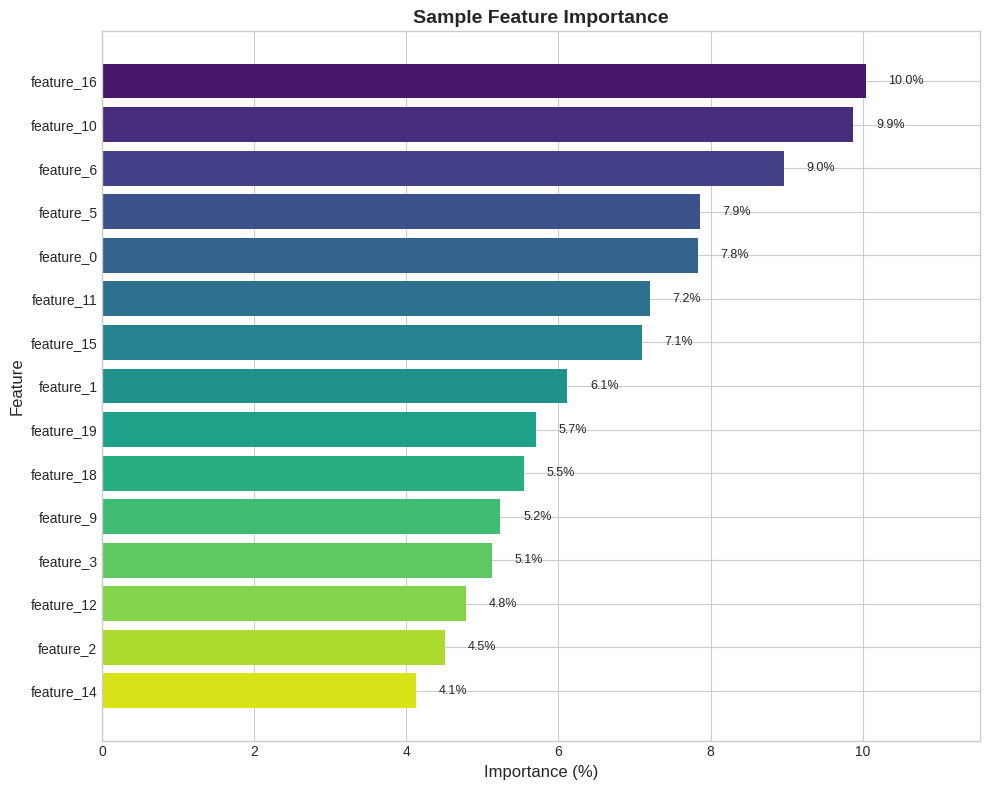

Python code for this plot:
"""
Visualization Module for Rossmann Sales Forecasting.

This module provides functions to create feature importance plots
and other visualizations for model analysis.
"""

import matplotlib.pyplot as plt
import seaborn as sns
import pandas as pd
import numpy as np
from pathlib import Path
from typing import Optional, List, Dict
import logging

# Configure logging
logging.basicConfig(
    level=logging.INFO,
    format='%(asctime)s - %(name)s - %(levelname)s - %(message)s'
)
logger = logging.getLogger(__name__)

# Set style
plt.style.use('seaborn-v0_8-whitegrid')
sns.set_palette("husl")


def plot_feature_importance(
    importance_df: pd.DataFrame,
    title: str = "Feature Importance",
    top_n: int = 20,
    figsize: tuple = (10, 8),
    save_path: Optional[str] = None
) -> plt.Figure:
    """
    Create a horizontal bar plot of feature importance.
    
    Args:
        importance_df: DataFrame with 'feature' and 'importance' columns.
        title: Plot title.
        top_n: Number of top features to display.
        figsize: Figure size as (width, height).
        save_path: Optional path to save the figure.
        
    Returns:
        Matplotlib Figure object.
    """
    # Get top N features
    plot_df = importance_df.head(top_n).copy()
    
    # Normalize importance to percentage
    total = plot_df['importance'].sum()
    plot_df['importance_pct'] = plot_df['importance'] / total * 100
    
    # Reverse order for horizontal bar plot (highest at top)
    plot_df = plot_df.iloc[::-1]
    
    # Create figure
    fig, ax = plt.subplots(figsize=figsize)
    
    # Create horizontal bar plot
    colors = sns.color_palette("viridis", n_colors=len(plot_df))
    bars = ax.barh(
        plot_df['feature'],
        plot_df['importance_pct'],
        color=colors[::-1]
    )
    
    # Add value labels
    for bar, val in zip(bars, plot_df['importance_pct']):
        ax.text(
            bar.get_width() + 0.3,
            bar.get_y() + bar.get_height()/2,
            f'{val:.1f}%',
            va='center',
            fontsize=9
        )
    
    # Formatting
    ax.set_xlabel('Importance (%)', fontsize=12)
    ax.set_ylabel('Feature', fontsize=12)
    ax.set_title(title, fontsize=14, fontweight='bold')
    ax.set_xlim(0, plot_df['importance_pct'].max() * 1.15)
    
    plt.tight_layout()
    
    # Save if path provided
    if save_path:
        Path(save_path).parent.mkdir(parents=True, exist_ok=True)
        fig.savefig(save_path, dpi=300, bbox_inches='tight')
        logger.info(f"Feature importance plot saved to {save_path}")
    
    return fig


def plot_model_comparison(
    comparison_df: pd.DataFrame,
    metric: str = 'RMSPE',
    figsize: tuple = (10, 6),
    save_path: Optional[str] = None
) -> plt.Figure:
    """
    Create a grouped bar plot comparing model performance.
    
    Args:
        comparison_df: DataFrame with model comparison data.
        metric: Metric to plot (e.g., 'RMSPE').
        figsize: Figure size.
        save_path: Optional path to save the figure.
        
    Returns:
        Matplotlib Figure object.
    """
    train_col = f'Train_{metric}'
    val_col = f'Val_{metric}'
    
    if train_col not in comparison_df.columns:
        logger.warning(f"Column {train_col} not found in comparison data")
        return None
    
    # Prepare data
    models = comparison_df['Model'].tolist()
    
    # Convert to numeric if needed
    train_scores = pd.to_numeric(comparison_df[train_col], errors='coerce')
    val_scores = pd.to_numeric(comparison_df[val_col], errors='coerce')
    
    # Create figure
    fig, ax = plt.subplots(figsize=figsize)
    
    x = np.arange(len(models))
    width = 0.35
    
    # Create bars
    bars1 = ax.bar(x - width/2, train_scores, width, label='Train', color='steelblue')
    bars2 = ax.bar(x + width/2, val_scores, width, label='Validation', color='coral')
    
    # Add value labels
    for bars in [bars1, bars2]:
        for bar in bars:
            height = bar.get_height()
            ax.annotate(
                f'{height:.4f}',
                xy=(bar.get_x() + bar.get_width() / 2, height),
                xytext=(0, 3),
                textcoords="offset points",
                ha='center', va='bottom',
                fontsize=9
            )
    
    # Formatting
    ax.set_xlabel('Model', fontsize=12)
    ax.set_ylabel(metric, fontsize=12)
    ax.set_title(f'Model Comparison - {metric}', fontsize=14, fontweight='bold')
    ax.set_xticks(x)
    ax.set_xticklabels(models, rotation=0)
    ax.legend()
    
    plt.tight_layout()
    
    # Save if path provided
    if save_path:
        Path(save_path).parent.mkdir(parents=True, exist_ok=True)
        fig.savefig(save_path, dpi=300, bbox_inches='tight')
        logger.info(f"Model comparison plot saved to {save_path}")
    
    return fig


def plot_prediction_vs_actual(
    y_true: np.ndarray,
    y_pred: np.ndarray,
    model_name: str = "Model",
    sample_size: int = 5000,
    figsize: tuple = (10, 8),
    save_path: Optional[str] = None
) -> plt.Figure:
    """
    Create a scatter plot of predictions vs actual values.
    
    Args:
        y_true: Actual values.
        y_pred: Predicted values.
        model_name: Name of the model for the title.
        sample_size: Number of points to sample for visualization.
        figsize: Figure size.
        save_path: Optional path to save the figure.
        
    Returns:
        Matplotlib Figure object.
    """
    # Sample data if too large
    if len(y_true) > sample_size:
        indices = np.random.choice(len(y_true), sample_size, replace=False)
        y_true_sample = y_true[indices]
        y_pred_sample = y_pred[indices]
    else:
        y_true_sample = y_true
        y_pred_sample = y_pred
    
    # Create figure
    fig, ax = plt.subplots(figsize=figsize)
    
    # Scatter plot
    ax.scatter(y_true_sample, y_pred_sample, alpha=0.5, s=10)
    
    # Perfect prediction line
    min_val = min(y_true_sample.min(), y_pred_sample.min())
    max_val = max(y_true_sample.max(), y_pred_sample.max())
    ax.plot([min_val, max_val], [min_val, max_val], 'r--', lw=2, label='Perfect Prediction')
    
    # Formatting
    ax.set_xlabel('Actual Sales', fontsize=12)
    ax.set_ylabel('Predicted Sales', fontsize=12)
    ax.set_title(f'{model_name}: Predictions vs Actual', fontsize=14, fontweight='bold')
    ax.legend()
    
    plt.tight_layout()
    
    # Save if path provided
    if save_path:
        Path(save_path).parent.mkdir(parents=True, exist_ok=True)
        fig.savefig(save_path, dpi=300, bbox_inches='tight')
        logger.info(f"Prediction plot saved to {save_path}")
    
    return fig


def plot_residuals(
    y_true: np.ndarray,
    y_pred: np.ndarray,
    model_name: str = "Model",
    figsize: tuple = (12, 5),
    save_path: Optional[str] = None
) -> plt.Figure:
    """
    Create residual plots for model diagnostics.
    
    Args:
        y_true: Actual values.
        y_pred: Predicted values.
        model_name: Name of the model.
        figsize: Figure size.
        save_path: Optional path to save the figure.
        
    Returns:
        Matplotlib Figure object.
    """
    residuals = y_true - y_pred
    
    fig, axes = plt.subplots(1, 2, figsize=figsize)
    
    # Residuals vs Predicted
    ax1 = axes[0]
    ax1.scatter(y_pred, residuals, alpha=0.3, s=5)
    ax1.axhline(y=0, color='r', linestyle='--')
    ax1.set_xlabel('Predicted Sales')
    ax1.set_ylabel('Residuals')
    ax1.set_title('Residuals vs Predicted')
    
    # Residuals distribution
    ax2 = axes[1]
    ax2.hist(residuals, bins=50, edgecolor='black', alpha=0.7)
    ax2.axvline(x=0, color='r', linestyle='--')
    ax2.set_xlabel('Residual Value')
    ax2.set_ylabel('Frequency')
    ax2.set_title('Residuals Distribution')
    
    fig.suptitle(f'{model_name} - Residual Analysis', fontsize=14, fontweight='bold')
    plt.tight_layout()
    
    # Save if path provided
    if save_path:
        Path(save_path).parent.mkdir(parents=True, exist_ok=True)
        fig.savefig(save_path, dpi=300, bbox_inches='tight')
        logger.info(f"Residuals plot saved to {save_path}")
    
    return fig


def plot_sales_distribution(
    train_sales: pd.Series,
    val_sales: Optional[pd.Series] = None,
    figsize: tuple = (10, 5),
    save_path: Optional[str] = None
) -> plt.Figure:
    """
    Plot the distribution of sales in training and validation sets.
    
    Args:
        train_sales: Training sales values.
        val_sales: Optional validation sales values.
        figsize: Figure size.
        save_path: Optional path to save the figure.
        
    Returns:
        Matplotlib Figure object.
    """
    fig, ax = plt.subplots(figsize=figsize)
    
    # Plot training distribution
    ax.hist(train_sales, bins=50, alpha=0.7, label='Training', edgecolor='black')
    
    # Plot validation distribution if provided
    if val_sales is not None:
        ax.hist(val_sales, bins=50, alpha=0.7, label='Validation', edgecolor='black')
        ax.legend()
    
    ax.set_xlabel('Sales')
    ax.set_ylabel('Frequency')
    ax.set_title('Sales Distribution')
    
    plt.tight_layout()
    
    # Save if path provided
    if save_path:
        Path(save_path).parent.mkdir(parents=True, exist_ok=True)
        fig.savefig(save_path, dpi=300, bbox_inches='tight')
        logger.info(f"Sales distribution plot saved to {save_path}")
    
    return fig


def generate_all_plots(
    evaluator,
    y_train: np.ndarray,
    y_pred_train: np.ndarray,
    y_val: np.ndarray,
    y_pred_val: np.ndarray,
    output_dir: str = "output/plots"
):
    """
    Generate all visualization plots and save them.
    
    Args:
        evaluator: ModelEvaluator instance with results.
        y_train: Actual training values.
        y_pred_train: Predicted training values.
        y_val: Actual validation values.
        y_pred_val: Predicted validation values.
        output_dir: Directory to save plots.
    """
    output_path = Path(output_dir)
    output_path.mkdir(parents=True, exist_ok=True)
    
    # Best model name
    best_model = evaluator.get_best_model()
    
    # Feature importance
    if best_model in evaluator.feature_importances:
        plot_feature_importance(
            evaluator.feature_importances[best_model],
            title=f"{best_model} - Feature Importance",
            save_path=str(output_path / "feature_importance.png")
        )
    
    # Model comparison
    comparison_df = evaluator.get_comparison_table()
    if not comparison_df.empty:
        plot_model_comparison(
            comparison_df,
            save_path=str(output_path / "model_comparison.png")
        )
    
    # Predictions vs Actual (for best model)
    plot_prediction_vs_actual(
        y_val,
        y_pred_val,
        model_name=best_model,
        save_path=str(output_path / "predictions_vs_actual.png")
    )
    
    # Residuals
    plot_residuals(
        y_val,
        y_pred_val,
        model_name=best_model,
        save_path=str(output_path / "residuals.png")
    )
    
    logger.info(f"All plots saved to {output_path}")
    
    plt.close('all')


if __name__ == "__main__":
    # Example usage
    import numpy as np
    
    # Generate sample feature importance
    importance_df = pd.DataFrame({
        'feature': [f'feature_{i}' for i in range(20)],
        'importance': np.random.rand(20)
    }).sort_values('importance', ascending=False)
    
    # Create sample plot
    fig = plot_feature_importance(
        importance_df,
        title="Sample Feature Importance",
        top_n=15
    )
    plt.show()
